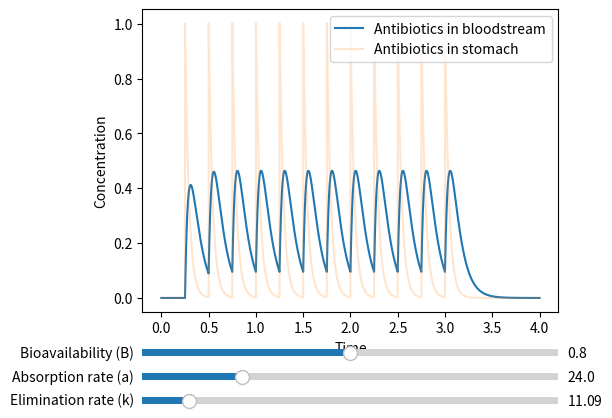

Write the Python code that produced this figure.
import numpy as np
import matplotlib.pyplot as plt
from scipy.integrate import solve_ivp, simpson
from matplotlib.widgets import Slider

def two_stage_ode(t, y, B, a, k):
    b, s = y
    dbdt = B*a*s - k*b
    dsdt = -a*s
    return [dbdt, dsdt]

def simulate_two_stage_ode(y0, B, a, k, tau, dose_times, end_time):
    t = np.array([])
    b = np.array([])
    s = np.array([])
    dose_interval = dose_times[1] - dose_times[0]

    #Measure variables
    maxima =       []
    minima =       []
    b_auc  =       []
    time_to_peak = []

    dose_interval = (1/tau)*dose_interval
    dose_times = (1/tau)*dose_times 
    end_time = (1/tau)*end_time
    
    times = np.concatenate(([0], dose_times, [end_time] ))
    
    for i in range(len(times) - 1):
        t_eval = np.linspace(times[i], times[i+1], 1001)

        sol = solve_ivp(two_stage_ode, (times[i], times[i+1]), y0, t_eval=t_eval, args=(B, a, k))
        t0 = times[i]

        b_auc.append(simpson(sol.y[0], x = sol.t))

        peak_index = np.argmax(sol.y[0])
        peak_time = sol.t[peak_index]
        time_to_peak.append(peak_time - t0)

        maxima.append(np.max(sol.y[0]))
        minima.append(np.min(sol.y[0]))


        t = np.concatenate((t, sol.t))
        b = np.concatenate((b, sol.y[0]))
        s = np.concatenate((s, sol.y[1]))
        y0 = [b[-1], s[-1] + 1] #get new initial value and apply pulse for new pill, 1 is nondimensionalized dose

    b_auc = np.array(b_auc)
    means = 1/dose_interval * b_auc
    
    return t, b, s, minima, maxima, b_auc, means, time_to_peak


if __name__ == '__main__':

    T12 = 1.5         #half-life of antibiotica in [h]
    k = np.log(2)/T12 #degredation rate of antibiotica in [1/h]
    B = 0.8           #bioavailibility
    a = 1             #absorption rate of antibiotics in the stomach [in 1/h] (need same units as k)

    D = 100           #dosis of an antibiotics pill in [mg]
    tau = 24          #rescaling with respect to [24h]

    #non-dimensionalize parameters
    a = tau*a
    k = tau*k

    dose_times = np.arange(6, 24*3 + 1, 6)
    end_time = 24*4
            
    y0 = [0,0] #initial condotions

    t, b, s, minima, maxima, b_auc, means, time_to_peak = simulate_two_stage_ode(y0, B, a, k, tau, dose_times, end_time)

    # Plotting setup
    fig, ax = plt.subplots()
    plt.subplots_adjust(left=0.25, bottom=0.25)
    b_line, = plt.plot(t, b, label='Antibiotics in bloodstream')
    s_line, = plt.plot(t, s, label='Antibiotics in stomach', alpha=0.2)
    plt.xlabel('Time')
    plt.ylabel('Concentration')
    plt.legend()

    # Add sliders for parameters
    axcolor = 'lightgoldenrodyellow'
    ax_b = plt.axes([0.25, 0.15, 0.65, 0.03], facecolor=axcolor)
    ax_a = plt.axes([0.25, 0.10, 0.65, 0.03], facecolor=axcolor)
    ax_k = plt.axes([0.25, 0.05, 0.65, 0.03], facecolor=axcolor)

    slider_b = Slider(ax_b, 'Bioavailability (B)', 0.1, 1.5, valinit=B)
    slider_a = Slider(ax_a, 'Absorption rate (a)', 0.1, 100, valinit=a)
    slider_k = Slider(ax_k, 'Elimination rate (k)', 0.01, 100, valinit=k)

    # Update function for sliders
    def update(val):
        new_b = slider_b.val
        new_a = slider_a.val
        new_k = slider_k.val
        t, new_b_values, new_s_values, _, _, _, _, _ = simulate_two_stage_ode(y0, new_b, new_a, new_k, tau, dose_times, end_time)
        b_line.set_ydata(new_b_values)
        s_line.set_ydata(new_s_values)
        ax.relim()
        ax.autoscale_view()
        fig.canvas.draw_idle()

    # Attach update function to slider
    slider_b.on_changed(update)
    slider_a.on_changed(update)
    slider_k.on_changed(update)

    plt.show()
